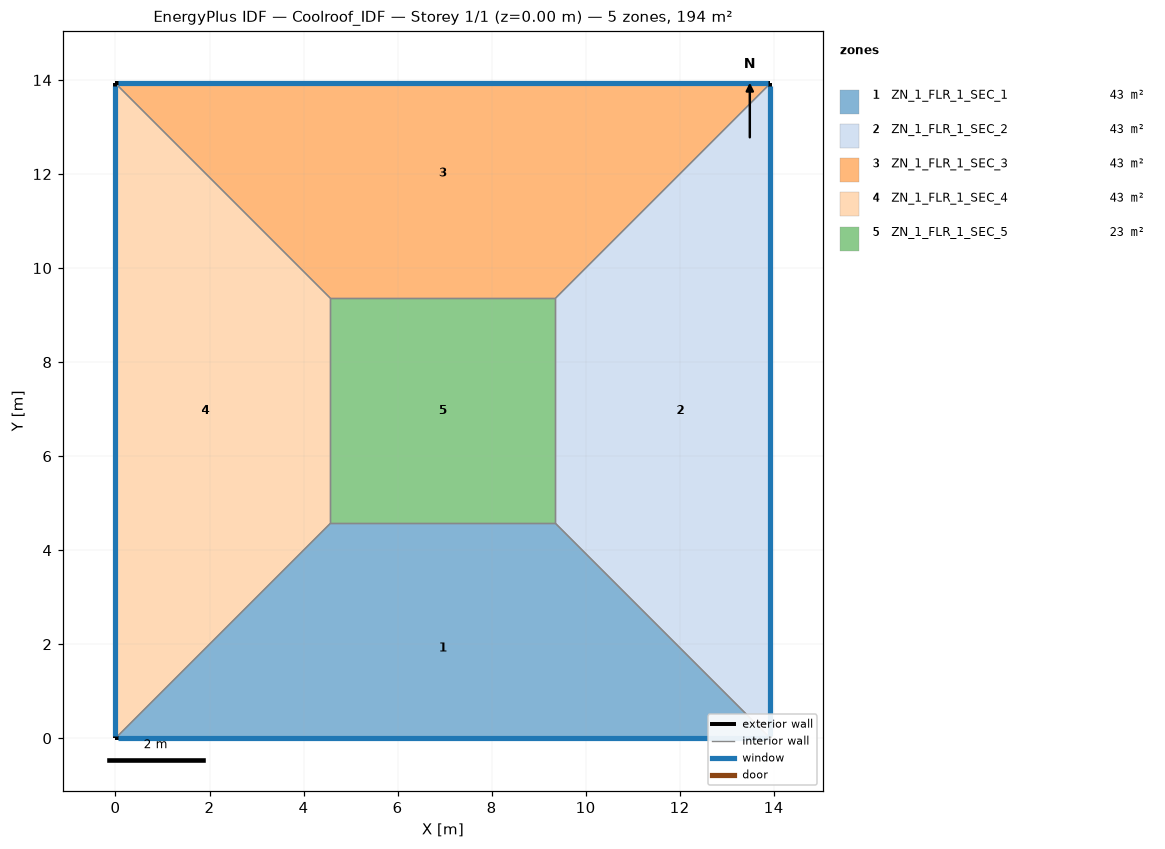
=== STOREY PLAN SPEC (per zone: floor XY polygon, exterior-wall plan segments, windows/doors) ===
zone 1: ZN_1_FLR_1_SEC_1  (42.8 m²)
  floor: (4.57, 4.57) (9.36, 4.57) (13.93, 0.00) (0.00, 0.00)
  exterior wall: (0.00, 0.00) – (13.93, 0.00)  [13.9 m]
    window: (0.05, 0.00) – (13.88, 0.00)  [14.6 m²]
  interior walls: 3
zone 2: ZN_1_FLR_1_SEC_2  (42.8 m²)
  floor: (9.36, 4.57) (9.36, 9.36) (13.93, 13.93) (13.93, 0.00)
  exterior wall: (13.93, 0.00) – (13.93, 13.93)  [13.9 m]
    window: (13.93, 0.05) – (13.93, 13.88)  [14.6 m²]
  interior walls: 3
zone 3: ZN_1_FLR_1_SEC_3  (42.8 m²)
  floor: (0.00, 13.93) (13.93, 13.93) (9.36, 9.36) (4.57, 9.36)
  exterior wall: (13.93, 13.93) – (0.00, 13.93)  [13.9 m]
    window: (13.88, 13.93) – (0.05, 13.93)  [14.6 m²]
  interior walls: 3
zone 4: ZN_1_FLR_1_SEC_4  (42.8 m²)
  floor: (0.00, 13.93) (4.57, 9.36) (4.57, 4.57) (0.00, 0.00)
  exterior wall: (0.00, 13.93) – (0.00, 0.00)  [13.9 m]
    window: (0.00, 13.88) – (0.00, 0.05)  [14.6 m²]
  interior walls: 3
zone 5: ZN_1_FLR_1_SEC_5  (22.9 m²)
  floor: (4.57, 9.36) (9.36, 9.36) (9.36, 4.57) (4.57, 4.57)
  interior walls: 4

=== DERIVED (storey summary) ===
Building: Coolroof_IDF
Storey: 1 of 1  (floor level z = 0.00 m)
Storey gross floor area: 194.0 m²
Zones on this storey: 5
  - ZN_1_FLR_1_SEC_1: floor 42.8 m²; exterior wall 13.9 m (48.7 m²); 1 window(s) 14.6 m²; WWR 30.0%
  - ZN_1_FLR_1_SEC_2: floor 42.8 m²; exterior wall 13.9 m (48.7 m²); 1 window(s) 14.6 m²; WWR 30.0%
  - ZN_1_FLR_1_SEC_3: floor 42.8 m²; exterior wall 13.9 m (48.7 m²); 1 window(s) 14.6 m²; WWR 30.0%
  - ZN_1_FLR_1_SEC_4: floor 42.8 m²; exterior wall 13.9 m (48.7 m²); 1 window(s) 14.6 m²; WWR 30.0%
  - ZN_1_FLR_1_SEC_5: floor 22.9 m²
Zone adjacency (shared interzone walls):
  - ZN_1_FLR_1_SEC_1 ↔ ZN_1_FLR_1_SEC_2
  - ZN_1_FLR_1_SEC_1 ↔ ZN_1_FLR_1_SEC_4
  - ZN_1_FLR_1_SEC_1 ↔ ZN_1_FLR_1_SEC_5
  - ZN_1_FLR_1_SEC_2 ↔ ZN_1_FLR_1_SEC_3
  - ZN_1_FLR_1_SEC_2 ↔ ZN_1_FLR_1_SEC_5
  - ZN_1_FLR_1_SEC_3 ↔ ZN_1_FLR_1_SEC_4
  - ZN_1_FLR_1_SEC_3 ↔ ZN_1_FLR_1_SEC_5
  - ZN_1_FLR_1_SEC_4 ↔ ZN_1_FLR_1_SEC_5